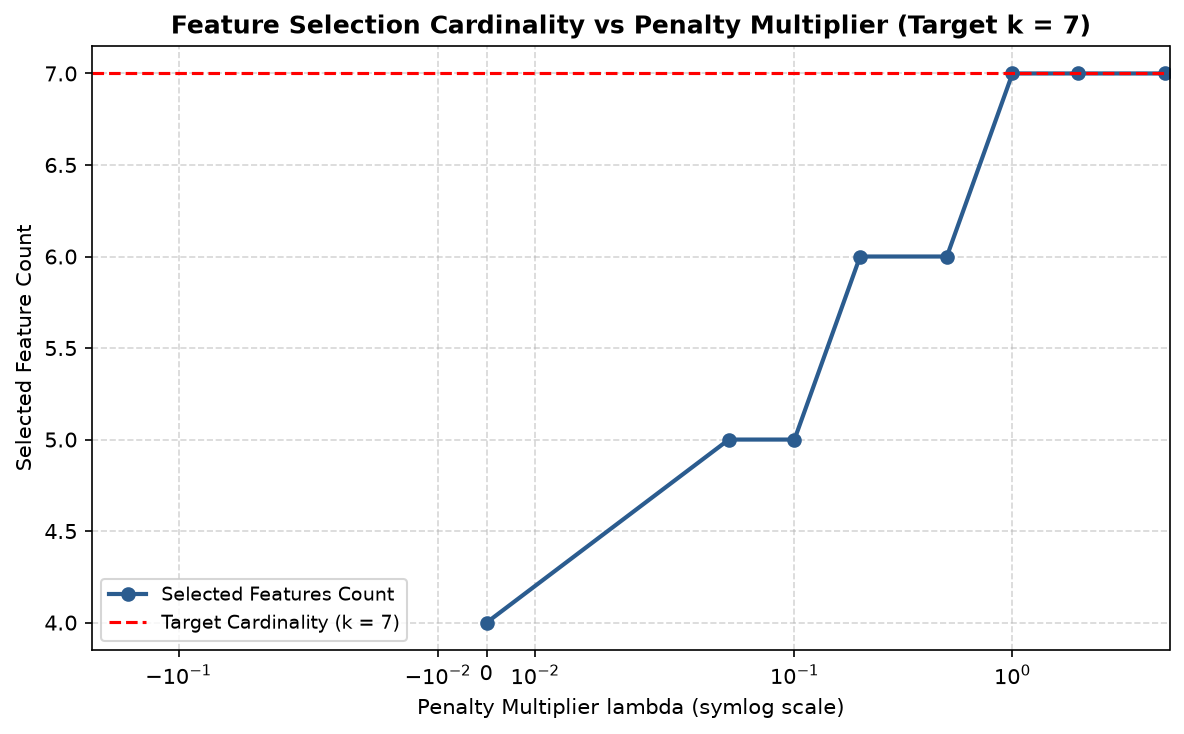

The data file committed next to this chart (first rows):
lam, selected_count, equals_k, selected_indices, objective
0.0, 4, False, [0, 1, 2, 11], -1.267
0.05, 5, False, [0, 1, 2, 8, 11], -1.101
0.1, 5, False, [0, 1, 2, 8, 11], -1.101
0.2, 6, False, [0, 1, 2, 8, 9, 10], -0.7586
0.5, 6, False, [0, 1, 2, 8, 9, 10], -0.7586
1.0, 7, True, [0, 1, 2, 7, 8, 9, 10], -0.2089
2.0, 7, True, [0, 1, 2, 7, 8, 9, 10], -0.2089
5.0, 7, True, [0, 1, 2, 7, 8, 9, 10], -0.2089
